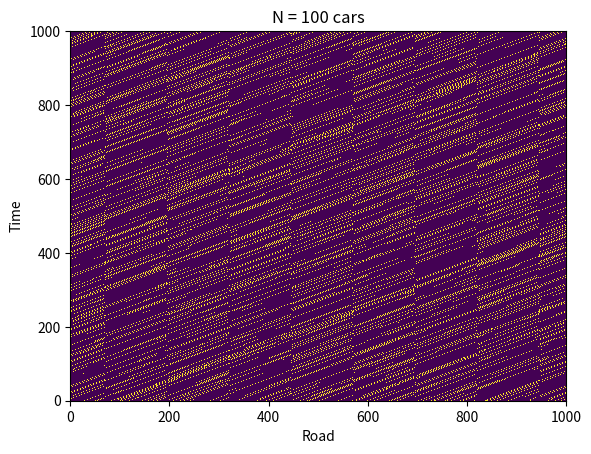

Generate this figure with matplotlib:
import numpy as np
import matplotlib.pyplot as plt

rng = np.random.default_rng(1234)

def build_road(iters, L, N_cars):
    road = np.zeros([iters, L])
    road[0, :N_cars] = 1
    rng.shuffle(road[0, :])
    # print(road[0, :])

    return road

def find_empty_cells_in_front_of_car(d, lane, L):
    for i in range(L):
        if lane[i] == 0:
            continue
        else:
            # print(i, (i+1) % L, (i+2) % L)
            if (lane[int((i+1) % L)] == 0) & (lane[int((i+2) % L)] == 0):
                d[i] = 2
            elif lane[int((i+1) % L)] == 0:
                d[i] = 1
            else:
                d[i] = 0
    return d

def move_cars(lane, v):
    new_lane = np.zeros([len(lane)])
    new_v = np.zeros([len(lane)])
    for i in range(len(lane)):
        if lane[i] == 0:
            continue
        else:
            # lane[i] = 0
            # print((i+v[i]) % len(lane))
            new_lane[int((i+v[i]) % len(lane))] = 1
            new_v[int((i+v[i]) % len(lane))] = v[i]
            # v[i] = 0
    # return lane, v
    return new_lane, new_v

def NS_Algo(L, N_cars, v_max, iterations,rand_slow):
    road = build_road(iterations, L, N_cars)
    d = np.copy(road)
    d[0, :] = find_empty_cells_in_front_of_car(d[0, :], road[0, :], L)
    v = np.copy(d)

    for t in range(1, iterations):
        ## Acceleration
        v[t, :] = np.minimum(v[t-1, :] + 1, v_max)
        ## Slowing down
        v[t, :] = np.minimum(v[t, :], d[t-1, :])
        ## Randomization
        randomize = rng.random([L])
        v[t, randomize < rand_slow] = np.maximum(v[t, randomize < rand_slow] - 1, 0)
        ## Car motion
        # print(road[t-1, :])
        road[t, :], v[t, :] = move_cars(road[t-1, :], v[t, :])
        d[t, :] = find_empty_cells_in_front_of_car(d[t, :], road[t, :], L)

    return road

if __name__ == '__main__':
    print("Lets go!")
    L = 1000
    N_cars = [100]#, 200, 333, 500]
    v_max = 2
    iterations = 1000
    rand_slow = 0.01
    for N in N_cars:
        road = NS_Algo(L, N, v_max, iterations,rand_slow)
        plt.figure()
        plt.pcolormesh(road)
        plt.title("N = " + str(N) + " cars")
        plt.ylabel("Time")
        plt.xlabel("Road")
        plt.savefig(str(N) + "_cars.png")
        plt.close()
